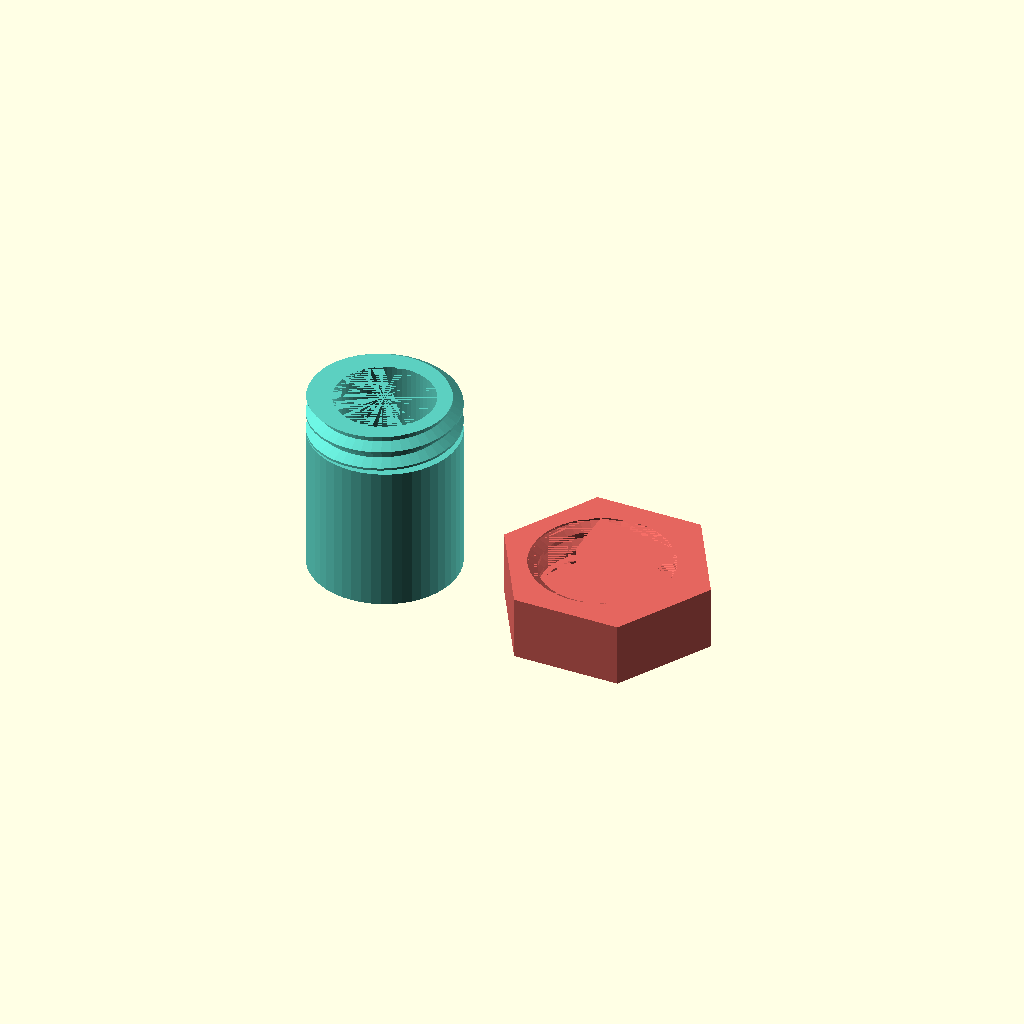
Cell 1: rendered with the file's own defaults.
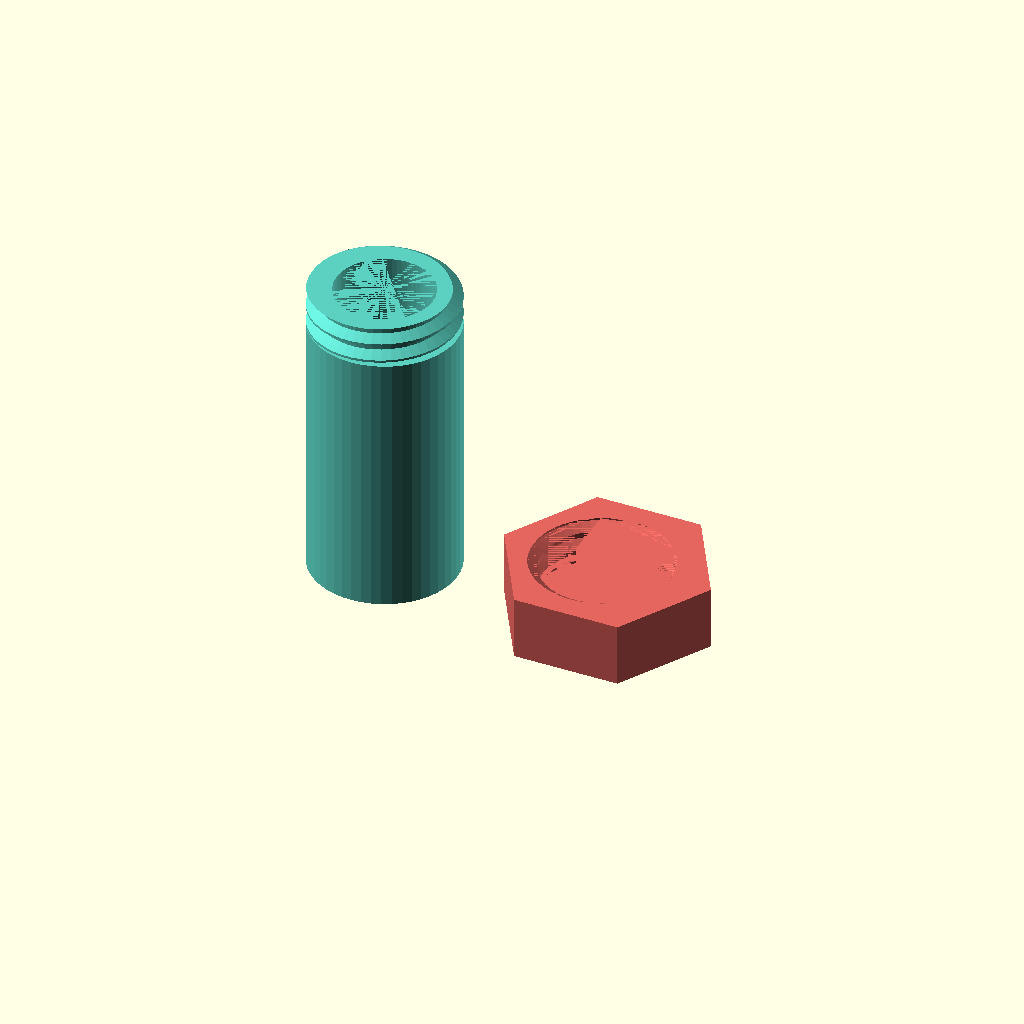
Cell 2 — body_height set to 50, the other parameters unchanged.
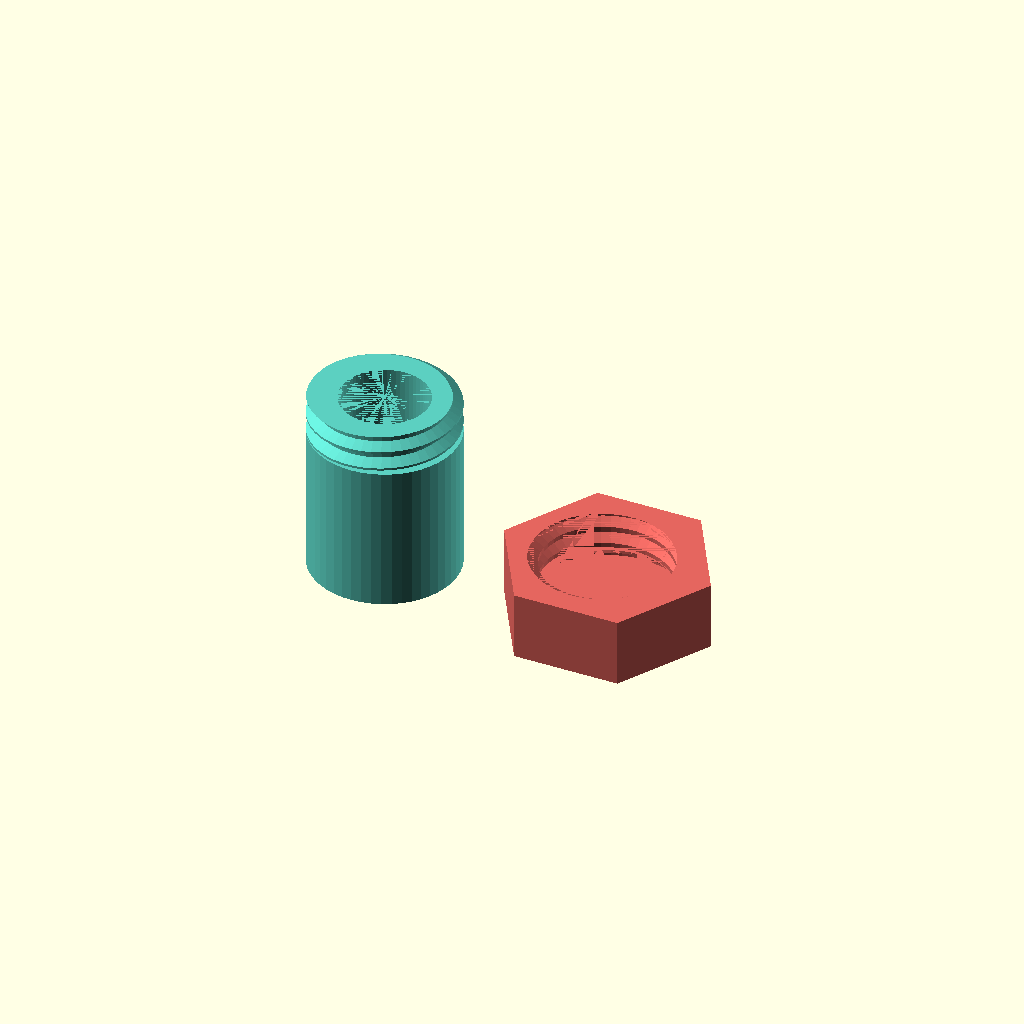
Cell 3 — wall set to 3.2, the other parameters unchanged.
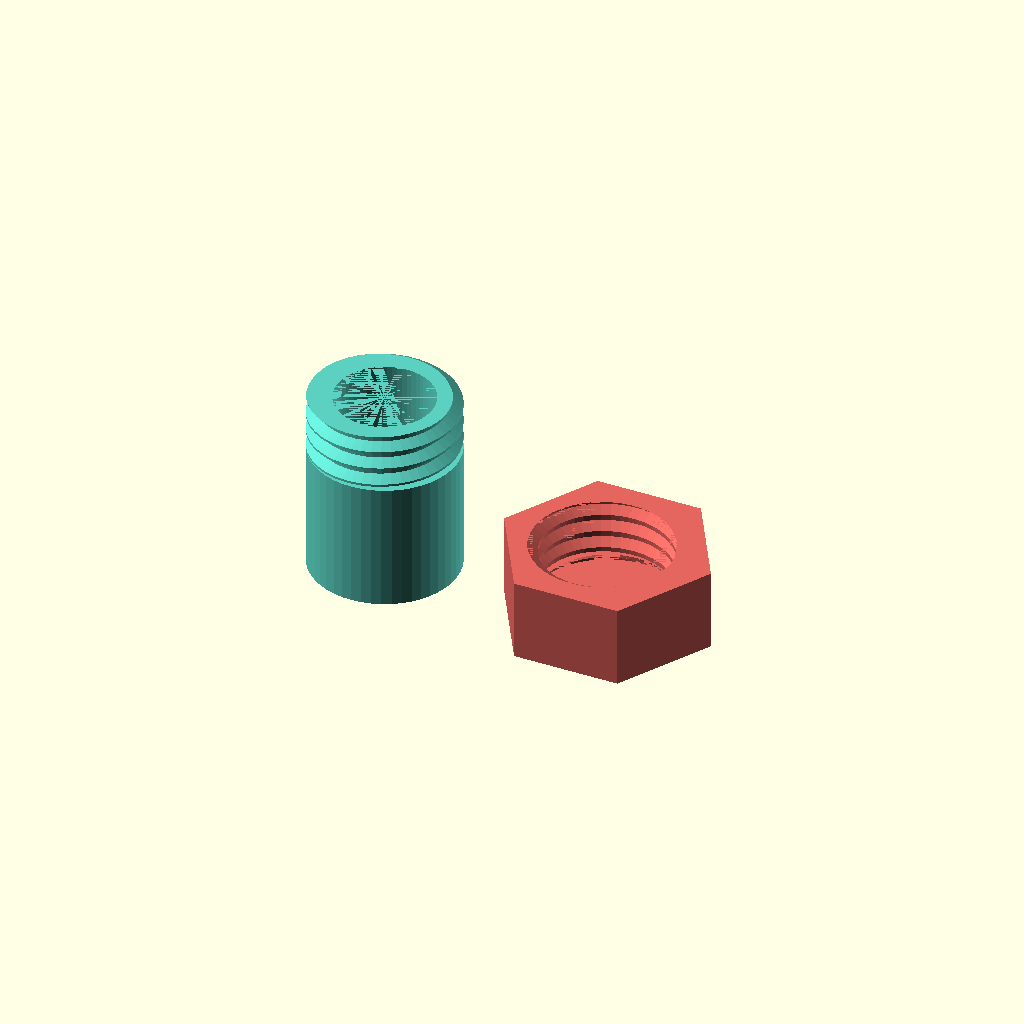
Cell 4 — thread_turns set to 3, the other parameters unchanged.
One fixed orthographic camera (rotation 55°, 0°, 25°; colour scheme Cornfield) for every cell.
OpenSCAD source file web/examples/metric-threaded-container.scad:
// M24x3 small-parts container and lid; print both open ends up as laid out.
// Store spare screws, beads or nozzle tips. Use <=0.2 mm layers; no supports.
// Basic-profile M24x3 with printing allowance; not a gauged 6g/6H fit.
// Radial allowance 0.25 mm gives about 0.125 mm normal flank clearance.
// Standard metric fastening thread, not a beverage-bottle closure or liquid seal.
body_height = 30; // Total container height, mm [20:2:50]
wall = 2.4; // Nominal wall at the thread root, and floor thickness, mm [1.6:0.2:3.2]
thread_turns = 2; // Engaged M24x3 revolutions [2:0.5:3]
radial_clearance = 0.25; // Female radial allowance, mm [0.15:0.05:0.3]
end_clearance = 0.4; // Extra depth before the lid floor, mm [0.2:0.1:0.8]
grip_flats = 30; // Lid width across its six grip flats, mm [30:2:36]
part_gap = 8; // Bed gap between body and lid, mm [4:1:16]
assembled = false; // Show lid engaged, 0.2 mm above its seated shoulder
resolution = 48; // Profile vertices and slices per turn [32:16:64]

// ISO 262 M24 coarse pitch = 3 mm:
// https://www.westfieldfasteners.co.uk/Standards/Nut_Hex_M.html
// ISO 68-1 basic 60-degree profile, H/8 crest and H/4 root truncation:
// https://www.iso.org/standard/85107.html
/* [Hidden] */
major = 24;
pitch = 3;
depth = 5*sqrt(3)*pitch/16;
root = major/2-depth;
thread_height = thread_turns*pitch;
neck_start = body_height-thread_height;
lid_height = wall+end_clearance+depth+thread_height;
lid_corners = grip_flats/cos(30);
$fn = resolution;
assert(resolution >= 32 && resolution <= 64 && resolution%16==0,
       "Use 32, 48 or 64 samples to preserve crest/root flats");
assert(wall >= 1.6 && root > wall,"Keep a printable wall and an open cavity");
assert(radial_clearance > 0 && radial_clearance < depth/2,"Keep thread engagement");
assert(end_clearance > 0,"Leave clearance above the neck");
assert(neck_start > wall+2,"Container too short for this neck");
assert(grip_flats/2-major/2-radial_clearance >= 1.2,"Lid wall too thin");

function metric_radius(a,allowance) = major/2+allowance
    - min(depth,max(0,(abs(a-180)*pitch/360-pitch/16)*sqrt(3)));

module metric_thread(height,allowance=0) {
    linear_extrude(height=height,twist=-360*height/pitch,
                   slices=ceil(resolution*height/pitch),convexity=10)
        polygon([for (i=[0:resolution-1])
            let(a=i*360/resolution,r=metric_radius(a,allowance))
            [r*cos(a),r*sin(a)]]);
}

module container() {
    difference() {
        union() {
            cylinder(h=neck_start,r=major/2);
            translate([0,0,neck_start]) metric_thread(thread_height);
        }
        translate([0,0,wall]) cylinder(h=body_height-wall,r=root-wall,$fn=64);
    }
}

module lid() {
    difference() {
        cylinder(h=lid_height,d=lid_corners,$fn=6);
        // Full-diameter relief at the closed end lets the neck seat on the rim.
        translate([0,0,wall]) cylinder(h=end_clearance,r=major/2+radial_clearance);
        // A 45-degree cone narrows the relief to the thread crest, so the first
        // crest above it is not a flat ceiling; it adds headroom, not engagement.
        translate([0,0,wall+end_clearance])
            cylinder(h=depth,r1=major/2+radial_clearance,r2=root+radial_clearance);
        translate([0,0,lid_height-thread_height]) metric_thread(thread_height,radial_clearance);
    }
}

color("#5ccfc0") container();
// Flipping the lid reverses its local angle and Z. Compensate its phase,
// including fractional turns; turn and rise together by pitch per revolution.
color("#e4665f") lid_placed();
module lid_placed() {
    if (assembled)
        translate([0,0,neck_start+lid_height+0.2])
            rotate([0,0,360*(thread_turns+0.2/pitch)]) rotate([180,0,0]) lid();
    else translate([major/2+lid_corners/2+part_gap,0,0]) lid();
}
Parameter table extracted from the source (name, type, default, range or options):
body_height: number, default 30, range 20 to 50, step 2
wall: number, default 2.4, range 1.6 to 3.2, step 0.2
thread_turns: number, default 2, range 2 to 3, step 0.5
radial_clearance: number, default 0.25, range 0.15 to 0.3, step 0.05
end_clearance: number, default 0.4, range 0.2 to 0.8, step 0.1
grip_flats: number, default 30, range 30 to 36, step 2
part_gap: number, default 8, range 4 to 16, step 1
assembled: bool, default false
resolution: number, default 48, range 32 to 64, step 16
